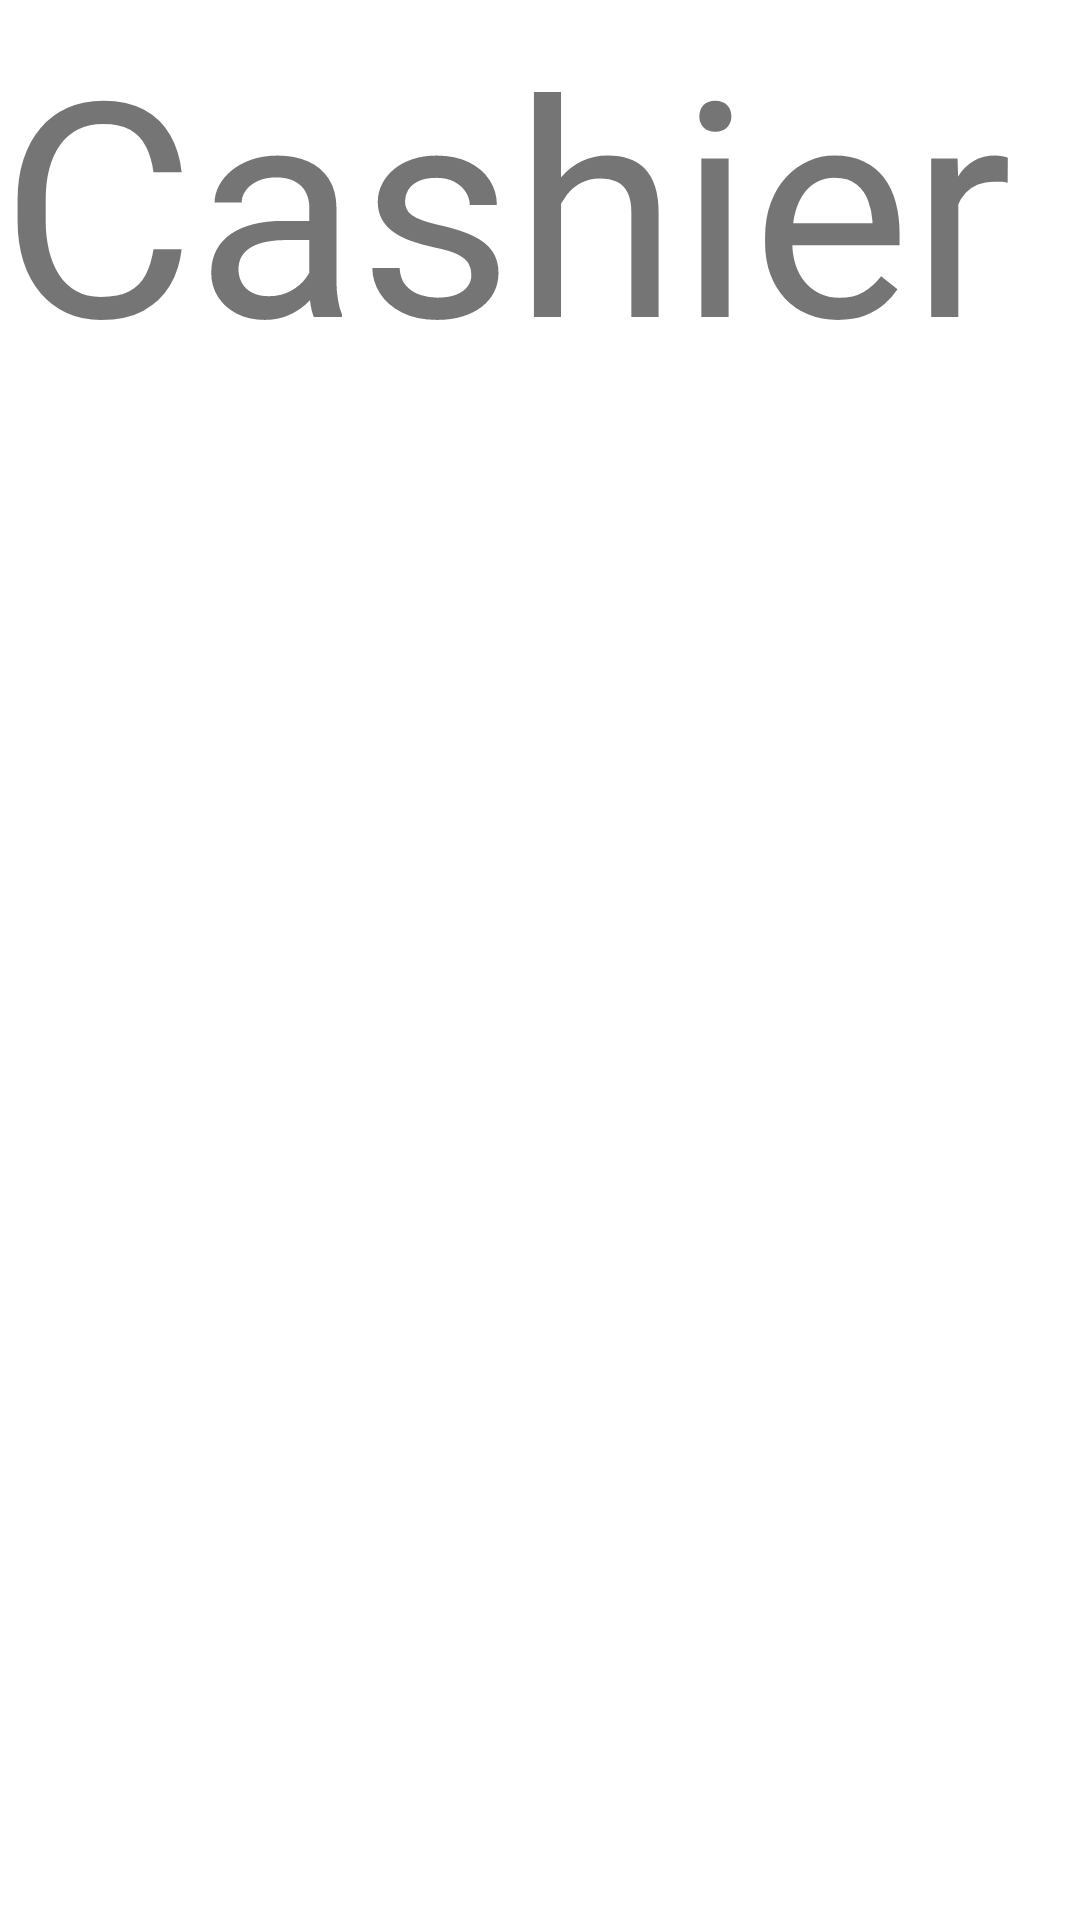

This screen was rendered from an Android layout file. Write that file and the resources it references.
<!-- AndroidManifest.xml: application theme Theme.RestoApps -->
<!-- res/layout/fragment_cashier.xml -->
<?xml version="1.0" encoding="utf-8"?>
<FrameLayout xmlns:android="http://schemas.android.com/apk/res/android"
    xmlns:tools="http://schemas.android.com/tools"
    android:layout_width="match_parent"
    android:layout_height="match_parent"
    tools:context=".cashier.CashierFragment">

    
    <TextView
        android:layout_width="match_parent"
        android:layout_height="match_parent"
        android:text="Cashier"
        android:textSize="100sp"/>

</FrameLayout>
<!-- resources referenced by this layout -->
<resources>
  <style name="Theme.RestoApps" parent="Theme.MaterialComponents.DayNight.DarkActionBar">
          
          <item name="colorPrimary">@color/purple_500</item>
          <item name="colorPrimaryVariant">@color/purple_700</item>
          <item name="colorOnPrimary">@color/white</item>
          
          <item name="colorSecondary">@color/teal_200</item>
          <item name="colorSecondaryVariant">@color/teal_700</item>
          <item name="colorOnSecondary">@color/black</item>
          
          <item name="android:statusBarColor">?attr/colorPrimaryVariant</item>
          
      </style>
  <!-- not gathered from this repository: default colours our renderer supplied (Android Studio template values) -->
  <color name="purple_500">#FF6200EE</color>
  <color name="purple_700">#FF3700B3</color>
  <color name="teal_200">#FF03DAC5</color>
  <color name="teal_700">#FF018786</color>
  <color name="black">#FF000000</color>
  <color name="white">#FFFFFFFF</color>
</resources>
